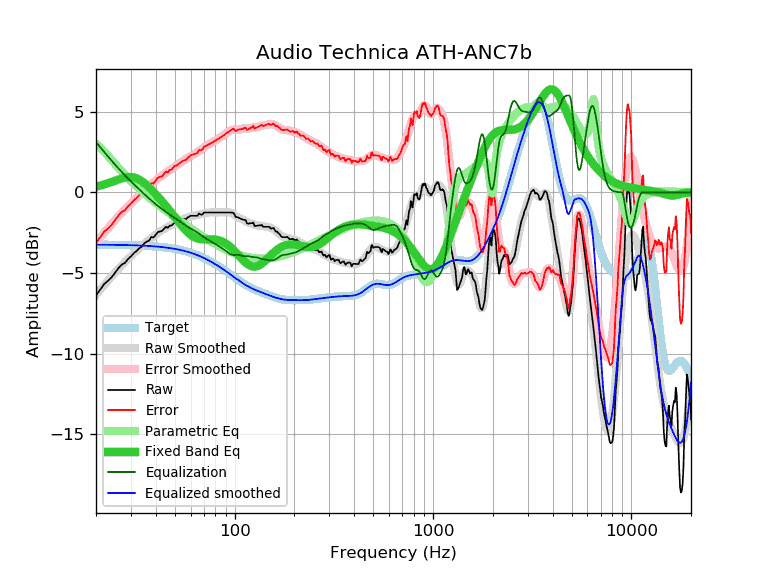

Source data for this figure (header and first rows):
frequency, raw, error, smoothed, error_smoothed, equalization, parametric_eq, equalized_raw, equalized_smoothed, target
20, -6.38, -3.14, -6.36, -3.11, 3.11, 0.35, -3.27, -3.24, -3.24
21, -6.03, -2.79, -6.04, -2.80, 2.80, 0.42, -3.23, -3.25, -3.25
22, -5.68, -2.44, -5.75, -2.50, 2.50, 0.49, -3.18, -3.25, -3.25
23, -5.48, -2.23, -5.47, -2.22, 2.22, 0.56, -3.26, -3.25, -3.25
24, -5.26, -2.01, -5.21, -1.95, 1.95, 0.64, -3.31, -3.25, -3.25
25, -4.96, -1.71, -4.96, -1.71, 1.71, 0.72, -3.26, -3.26, -3.26
26, -4.68, -1.42, -4.73, -1.47, 1.47, 0.80, -3.21, -3.26, -3.26
27, -4.47, -1.21, -4.52, -1.26, 1.26, 0.87, -3.22, -3.26, -3.26
28, -4.37, -1.11, -4.32, -1.05, 1.05, 0.92, -3.32, -3.27, -3.27
29, -4.13, -0.86, -4.13, -0.86, 0.86, 0.94, -3.27, -3.27, -3.27
30, -3.97, -0.70, -3.96, -0.68, 0.68, 0.95, -3.29, -3.28, -3.28
31, -3.77, -0.49, -3.79, -0.51, 0.51, 0.92, -3.27, -3.28, -3.28
32, -3.64, -0.36, -3.63, -0.34, 0.34, 0.87, -3.30, -3.29, -3.29
33, -3.47, -0.18, -3.48, -0.19, 0.19, 0.79, -3.29, -3.29, -3.29
34, -3.36, -0.06, -3.34, -0.04, 0.04, 0.69, -3.33, -3.30, -3.30
35, -3.16, 0.14, -3.20, 0.11, -0.11, 0.57, -3.27, -3.31, -3.31
36, -3.05, 0.26, -3.07, 0.24, -0.24, 0.45, -3.30, -3.32, -3.32
37, -3.00, 0.32, -2.95, 0.38, -0.38, 0.31, -3.38, -3.32, -3.32
38, -2.76, 0.57, -2.83, 0.50, -0.50, 0.17, -3.26, -3.33, -3.33
39, -2.80, 0.54, -2.72, 0.62, -0.62, 0.03, -3.42, -3.34, -3.34
40, -2.63, 0.72, -2.62, 0.73, -0.73, -0.12, -3.37, -3.35, -3.35
41, -2.46, 0.90, -2.53, 0.84, -0.84, -0.26, -3.30, -3.37, -3.37
42, -2.42, 0.95, -2.44, 0.94, -0.94, -0.41, -3.36, -3.38, -3.38
43, -2.40, 0.99, -2.35, 1.04, -1.04, -0.55, -3.44, -3.39, -3.39
44, -2.26, 1.14, -2.28, 1.13, -1.13, -0.70, -3.39, -3.40, -3.40
45, -2.13, 1.29, -2.21, 1.21, -1.21, -0.84, -3.35, -3.42, -3.42
46, -2.20, 1.23, -2.14, 1.29, -1.29, -0.98, -3.50, -3.43, -3.43
47, -2.06, 1.39, -2.08, 1.37, -1.37, -1.13, -3.44, -3.45, -3.45
48, -2.06, 1.40, -2.02, 1.45, -1.45, -1.27, -3.51, -3.47, -3.47
49, -1.96, 1.52, -1.96, 1.53, -1.53, -1.41, -3.49, -3.49, -3.49
50, -1.86, 1.64, -1.90, 1.60, -1.60, -1.54, -3.47, -3.50, -3.50
51, -1.86, 1.66, -1.85, 1.68, -1.68, -1.68, -3.54, -3.52, -3.52
52, -1.79, 1.75, -1.80, 1.75, -1.75, -1.81, -3.54, -3.55, -3.55
53, -1.75, 1.81, -1.75, 1.81, -1.81, -1.94, -3.57, -3.57, -3.57
54, -1.68, 1.91, -1.71, 1.88, -1.88, -2.06, -3.56, -3.59, -3.59
55, -1.65, 1.96, -1.67, 1.95, -1.95, -2.18, -3.60, -3.61, -3.61
56, -1.65, 1.98, -1.63, 2.01, -2.01, -2.28, -3.66, -3.64, -3.64
57, -1.65, 2.01, -1.59, 2.07, -2.07, -2.39, -3.72, -3.66, -3.66
58, -1.55, 2.14, -1.56, 2.13, -2.13, -2.48, -3.68, -3.69, -3.69
59, -1.51, 2.20, -1.53, 2.19, -2.19, -2.56, -3.70, -3.72, -3.72
60, -1.45, 2.29, -1.50, 2.24, -2.24, -2.63, -3.70, -3.74, -3.74
61, -1.45, 2.32, -1.48, 2.30, -2.30, -2.70, -3.75, -3.77, -3.77
62, -1.45, 2.35, -1.46, 2.35, -2.35, -2.75, -3.80, -3.80, -3.80
63, -1.45, 2.38, -1.44, 2.40, -2.40, -2.80, -3.85, -3.83, -3.83
64, -1.45, 2.41, -1.42, 2.45, -2.45, -2.83, -3.90, -3.86, -3.86
65, -1.45, 2.44, -1.40, 2.50, -2.50, -2.86, -3.95, -3.90, -3.90
66, -1.31, 2.62, -1.38, 2.55, -2.55, -2.88, -3.86, -3.93, -3.93
67, -1.35, 2.61, -1.36, 2.60, -2.60, -2.90, -3.96, -3.96, -3.96
68, -1.38, 2.62, -1.34, 2.66, -2.66, -2.91, -4.04, -4.00, -4.00
69, -1.35, 2.68, -1.32, 2.72, -2.72, -2.91, -4.07, -4.03, -4.03
70, -1.25, 2.82, -1.30, 2.77, -2.77, -2.92, -4.03, -4.07, -4.07
71, -1.25, 2.85, -1.28, 2.83, -2.83, -2.92, -4.08, -4.11, -4.11
72, -1.25, 2.89, -1.26, 2.88, -2.88, -2.91, -4.13, -4.14, -4.14
73, -1.25, 2.93, -1.26, 2.93, -2.93, -2.91, -4.18, -4.18, -4.18
74, -1.25, 2.97, -1.25, 2.97, -2.97, -2.91, -4.22, -4.22, -4.22
75, -1.25, 3.01, -1.25, 3.01, -3.01, -2.91, -4.26, -4.26, -4.26
76, -1.25, 3.04, -1.25, 3.05, -3.05, -2.91, -4.30, -4.30, -4.30
77, -1.25, 3.08, -1.25, 3.09, -3.09, -2.91, -4.34, -4.34, -4.34
78, -1.25, 3.12, -1.25, 3.13, -3.13, -2.91, -4.38, -4.38, -4.38
79, -1.25, 3.16, -1.25, 3.17, -3.17, -2.92, -4.42, -4.42, -4.42
... 553 more rows
